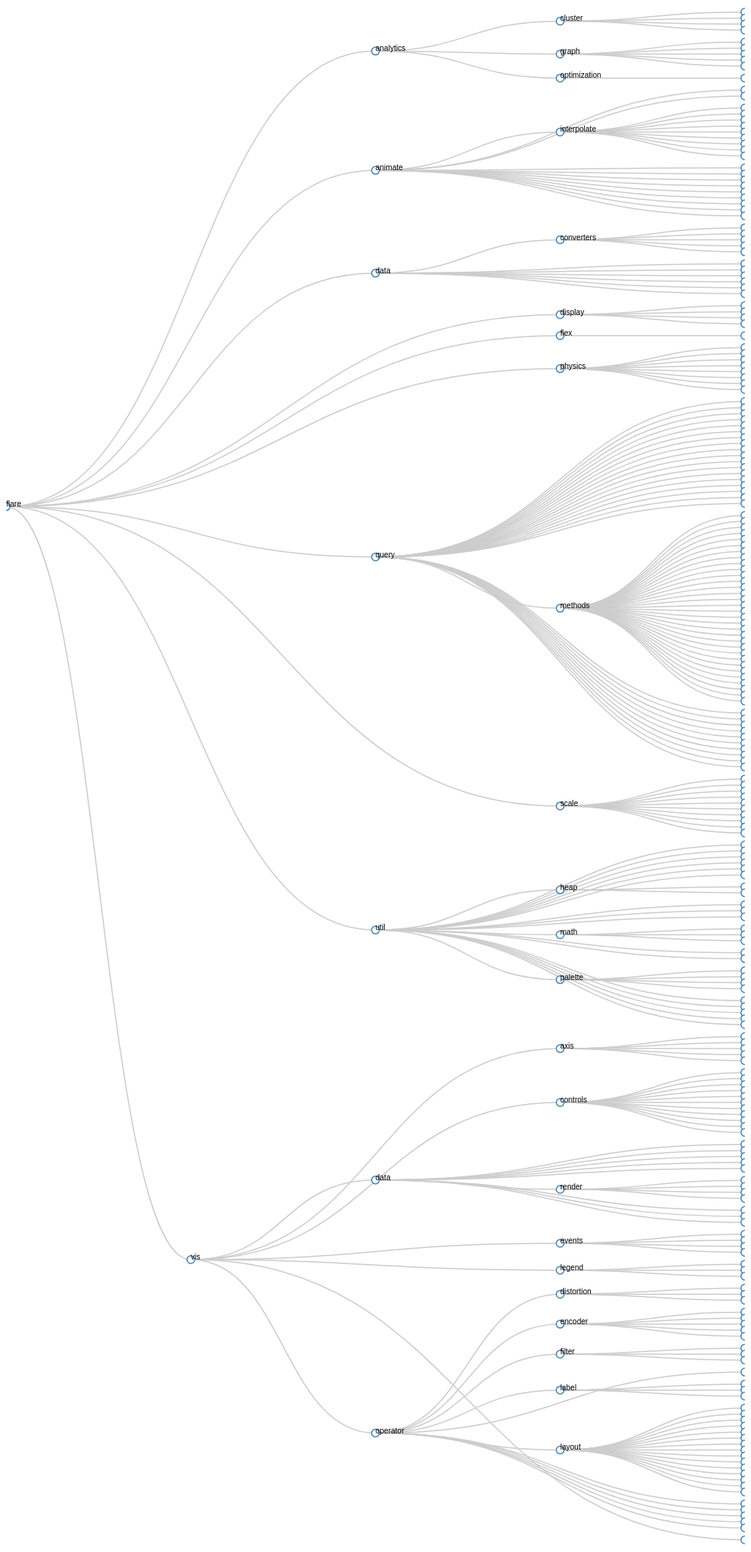
D3 v3 page, settled after 480 driven frames (8 s of simulated time); the page loaded 1 data file(s).


window.onload = function(){
	var width = 960, height = 2000;

	// cluster layout
	var cluster = d3.layout.cluster()
								.size([height, width]);
								// TODO: why rotate the layout like this?

	// diagonal drawing
	var diagonal = d3.svg.diagonal()
				// convert a point to an array
					.projection(function(d){
						return [d.y, d.x];
						// TODO: why rotate the layout like this?
					});

	var svg = d3.select("body").append("svg")
						.attr({
							"width": width,
							"height": height
						})

	d3.json("../data/flare.json", function(err,data){
		// process data for this layout
		var nodes = cluster.nodes(data);
		// generate link data
		var links = cluster.links(nodes);

		// draw the link line
		var link = svg.selectAll(".link")
						.data(links)
						.enter()
					.append("path")
						.attr("d", diagonal)
						.attr("class","link");

		// draw nodes
		var node = svg.selectAll(".node")
						.data(nodes)
						.enter().append("g")
						.attr("class","node")
						.attr("transform", function(d){
							return "translate("+d.y+","+d.x+")";
						})

		node.append("circle")
				.attr("r",5);

		node.append("text")
				.text(function(d){
					return d.name;
				})




	})




};


### data: ../data/flare.json
{
 "name": "flare",
 "children": [
  {
   "name": "analytics",
   "children": [
    "{... 2 keys}",
    "{... 2 keys}",
    "{... 2 keys}"
   ]
  },
  {
   "name": "animate",
   "children": [
    "{... 2 keys}",
    "{... 2 keys}",
    "{... 2 keys}",
    "{... 2 keys}",
    "{... 2 keys}",
    "{... 2 keys}",
    "{... 2 keys}",
    "{... 2 keys}",
    "... 4 more items"
   ]
  },
  {
   "name": "data",
   "children": [
    "{... 2 keys}",
    "{... 2 keys}",
    "{... 2 keys}",
    "{... 2 keys}",
    "{... 2 keys}",
    "{... 2 keys}",
    "{... 2 keys}"
   ]
  },
  {
   "name": "display",
   "children": [
    "{... 2 keys}",
    "{... 2 keys}",
    "{... 2 keys}",
    "{... 2 keys}"
   ]
  },
  {
   "name": "flex",
   "children": [
    "{... 2 keys}"
   ]
  },
  {
   "name": "physics",
   "children": [
    "{... 2 keys}",
    "{... 2 keys}",
    "{... 2 keys}",
    "{... 2 keys}",
    "{... 2 keys}",
    "{... 2 keys}",
    "{... 2 keys}",
    "{... 2 keys}"
   ]
  },
  {
   "name": "query",
   "children": [
    "{... 2 keys}",
    "{... 2 keys}",
    "{... 2 keys}",
    "{... 2 keys}",
    "{... 2 keys}",
    "{... 2 keys}",
    "{... 2 keys}",
    "{... 2 keys}",
    "... 21 more items"
   ]
  },
  {
   "name": "scale",
   "children": [
    "{... 2 keys}",
    "{... 2 keys}",
    "{... 2 keys}",
    "{... 2 keys}",
    "{... 2 keys}",
    "{... 2 keys}",
    "{... 2 keys}",
    "{... 2 keys}",
    "... 2 more items"
   ]
  },
  "... 2 more items"
 ]
}